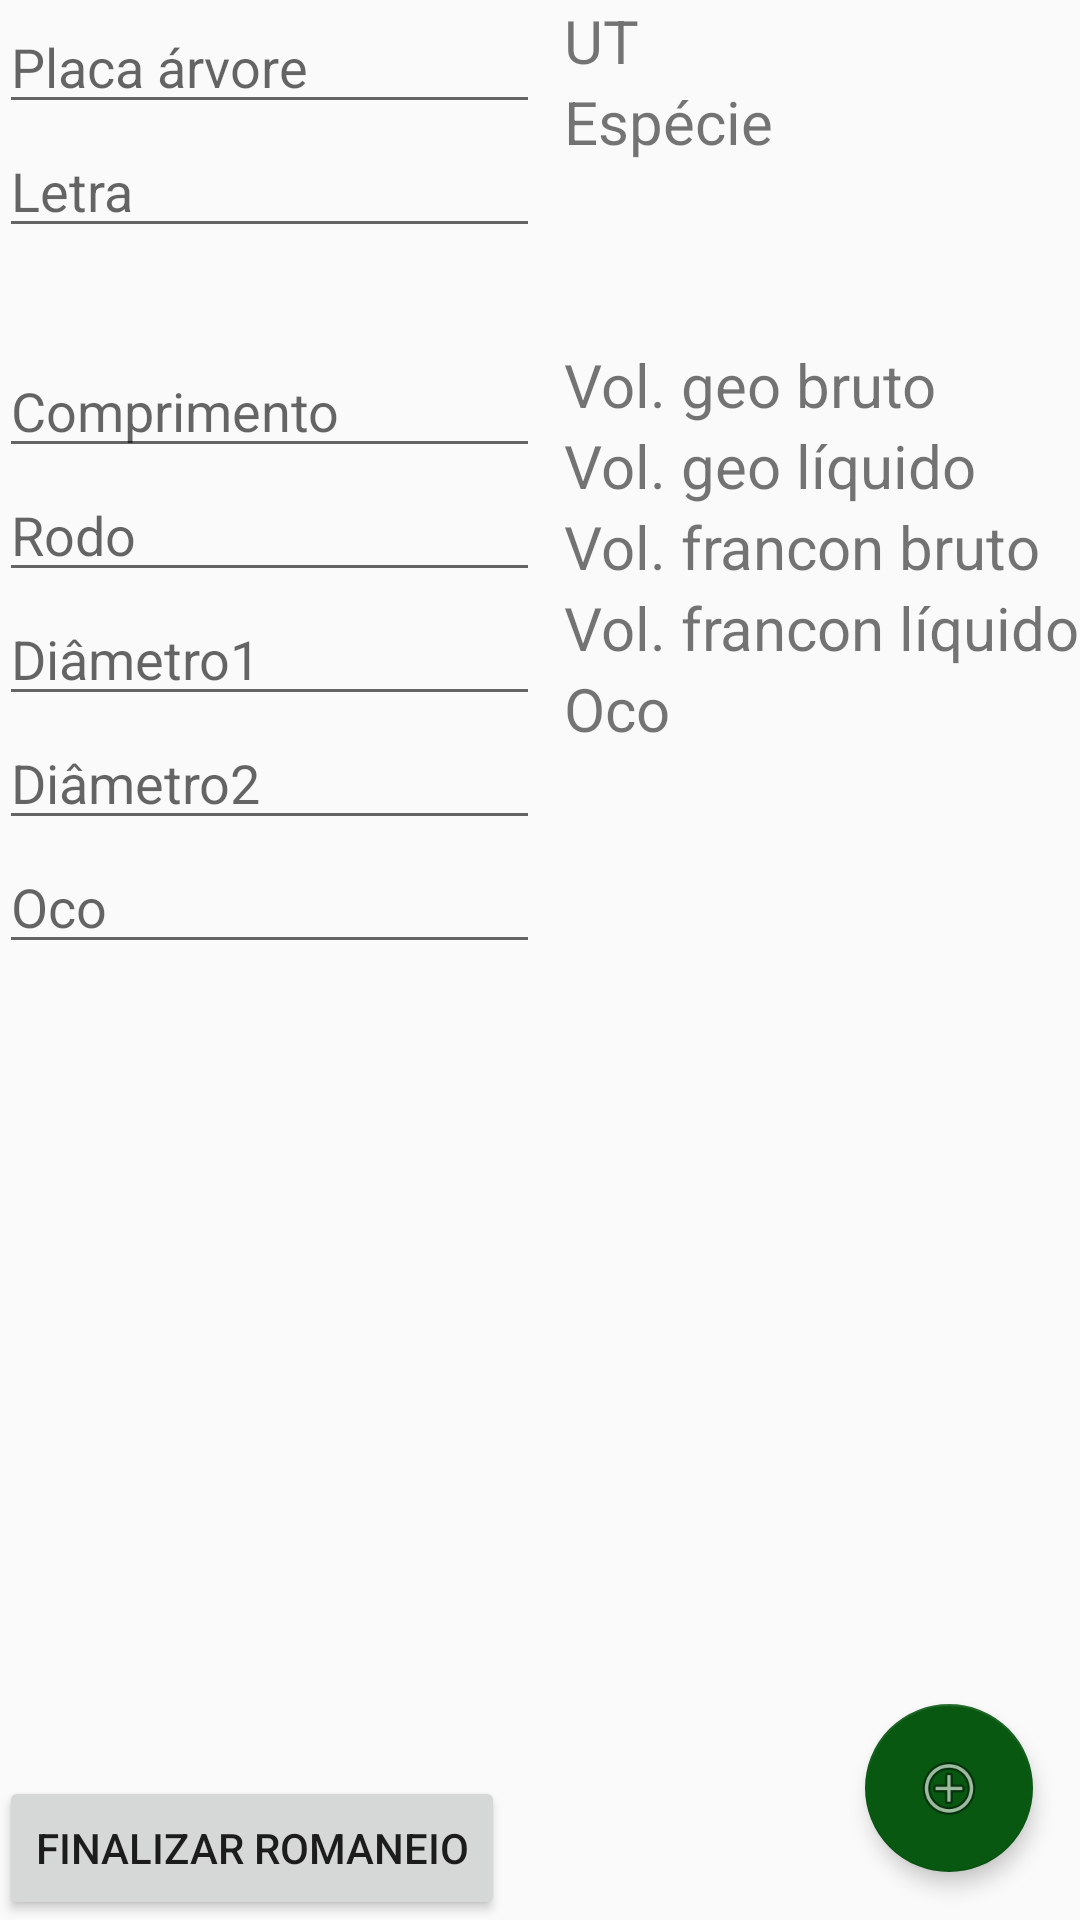

Android layout source for this screen:
<!-- AndroidManifest.xml: application theme AppTheme -->
<!-- res/layout/activity_new_patio.xml -->
<?xml version="1.0" encoding="utf-8"?>
<RelativeLayout xmlns:android="http://schemas.android.com/apk/res/android"
    xmlns:tools="http://schemas.android.com/tools"
    android:layout_width="match_parent"
    android:layout_height="match_parent"
    xmlns:app="http://schemas.android.com/apk/res-auto"
    android:paddingLeft="@dimen/activity_horizontal_margin"
    android:paddingRight="@dimen/activity_horizontal_margin"
    android:paddingTop="@dimen/activity_vertical_margin"
    android:paddingBottom="@dimen/activity_vertical_margin"
    tools:context=".Activities.NewPatioActivity">

    <android.support.design.widget.FloatingActionButton
        android:id="@+id/floating_action_button_fab_with_listview"
        android:layout_width="wrap_content"
        android:layout_height="wrap_content"
        android:layout_alignParentBottom="true"
        android:layout_alignParentRight="true"
        android:layout_marginBottom="16dp"
        android:layout_marginRight="16dp"
        android:clickable="true"
        app:elevation="4dp"
        android:src="@android:drawable/ic_menu_add" />

    <LinearLayout
        android:orientation="vertical"
        android:layout_width="match_parent"
        android:layout_height="match_parent">

        <LinearLayout
            android:orientation="horizontal"
            android:layout_width="match_parent"
            android:layout_height="wrap_content"
            android:id="@+id/linearLayout">

            <LinearLayout
                android:orientation="vertical"
                android:layout_width="match_parent"
                android:layout_height="match_parent"
                android:layout_weight="1">


                <EditText
                    android:layout_width="match_parent"
                    android:layout_height="wrap_content"
                    android:id="@+id/textArvore"
                    android:inputType="number"
                    android:hint="Placa árvore"
                    android:maxLines="1" />
                <EditText
                    android:layout_width="match_parent"
                    android:layout_height="wrap_content"
                    android:id="@+id/textLetra"
                    android:hint="Letra"
                    android:maxLines="1"
                    android:inputType="textCapCharacters" />
            </LinearLayout>

            <LinearLayout
                android:orientation="vertical"
                android:layout_width="match_parent"
                android:layout_height="match_parent"
                android:layout_weight="1"
                android:layout_marginLeft="8dp"
                android:backgroundTint="@color/colorPrimary">

                <TextView
                    android:layout_width="match_parent"
                    android:layout_height="wrap_content"
                    android:text="UT"
                    android:freezesText="true"
                    android:id="@+id/labelUT"
                    android:textSize="20dp" />
                <TextView
                    android:layout_width="match_parent"
                    android:layout_height="wrap_content"
                    android:text="Espécie"
                    android:freezesText="true"
                    android:id="@+id/labelEspecie"
                    android:textSize="20dp" />

            </LinearLayout>
        </LinearLayout>

        <LinearLayout
            android:orientation="horizontal"
            android:layout_width="match_parent"
            android:layout_height="wrap_content"
            android:layout_below="@+id/linearLayout"
            android:layout_marginTop="32dp"
            android:layout_alignParentLeft="true"
            android:layout_alignParentStart="false"
            android:layout_alignParentRight="true">

            <LinearLayout
                android:orientation="vertical"
                android:layout_width="match_parent"
                android:layout_height="match_parent"
                android:layout_weight="1" >

                <EditText
                    android:layout_width="match_parent"
                    android:layout_height="wrap_content"
                    android:id="@+id/textComprimento"
                    android:hint="Comprimento"
                    android:maxLines="1"
                    android:inputType="numberDecimal" />

                <EditText
                android:layout_width="match_parent"
                android:layout_height="wrap_content"
                android:id="@+id/textRodo"
                android:hint="Rodo"
                    android:maxLines="1"
                    android:inputType="numberDecimal" />

                <EditText
                    android:layout_width="match_parent"
                    android:layout_height="wrap_content"
                    android:id="@+id/textDiam1"
                    android:hint="Diâmetro1"
                    android:maxLines="1"
                    android:inputType="numberDecimal" />

                <EditText
                    android:layout_width="match_parent"
                    android:layout_height="wrap_content"
                    android:id="@+id/textDiam2"
                    android:hint="Diâmetro2"
                    android:maxLines="1"
                    android:inputType="numberDecimal" />

                <EditText
                    android:layout_width="match_parent"
                    android:layout_height="wrap_content"
                    android:id="@+id/textOco"
                    android:hint="Oco"
                    android:maxLines="1"
                    android:inputType="numberDecimal" />
            </LinearLayout>

            <LinearLayout
                android:orientation="vertical"
                android:layout_width="match_parent"
                android:layout_height="match_parent"
                android:layout_weight="1"
                android:layout_marginLeft="8dp">

                <TextView
                    android:layout_width="match_parent"
                    android:layout_height="wrap_content"
                    android:text="Vol. geo bruto"
                    android:id="@+id/labelVolGeoBruto"
                    android:freezesText="true"
                    android:textSize="20dp" />

                <TextView
                    android:layout_width="match_parent"
                    android:layout_height="wrap_content"
                    android:text="Vol. geo líquido"
                    android:id="@+id/labelVolGeoLiq"
                    android:freezesText="true"
                    android:textSize="20dp" />

                <TextView
                    android:layout_width="match_parent"
                    android:layout_height="wrap_content"
                    android:text="Vol. francon bruto"
                    android:id="@+id/labelVolFrancBruto"
                    android:freezesText="true"
                    android:textSize="20dp" />

                <TextView
                    android:layout_width="match_parent"
                    android:layout_height="wrap_content"
                    android:text="Vol. francon líquido"
                    android:id="@+id/labelVolFrancLiq"
                    android:freezesText="true"
                    android:textSize="20dp" />

                <TextView
                    android:layout_width="match_parent"
                    android:layout_height="wrap_content"
                    android:text="Oco"
                    android:id="@+id/labelOco"
                    android:freezesText="true"
                    android:textSize="20dp" />
            </LinearLayout>
        </LinearLayout>

        <FrameLayout
            android:layout_width="match_parent"
            android:layout_height="match_parent">

            <Button
                android:layout_width="wrap_content"
                android:layout_height="wrap_content"
                android:text="Finalizar Romaneio"
                android:id="@+id/finishButton"
                android:layout_alignParentBottom="true"
                android:layout_alignParentLeft="true"
                android:layout_alignParentStart="true"
                android:layout_gravity="left|bottom" />
        </FrameLayout>
    </LinearLayout>

</RelativeLayout>
<!-- resources referenced by this layout -->
<resources>
  <color name="colorPrimary">#13460b</color>
  <style name="AppTheme" parent="Theme.AppCompat.Light.DarkActionBar">
          
          <item name="colorPrimary">@color/colorPrimary</item>
          <item name="colorPrimaryDark">@color/colorPrimaryDark</item>
          <item name="colorAccent">@color/colorAccent</item>
      </style>
  <color name="colorPrimaryDark">#165c17</color>
  <color name="colorAccent">#085812</color>
</resources>
